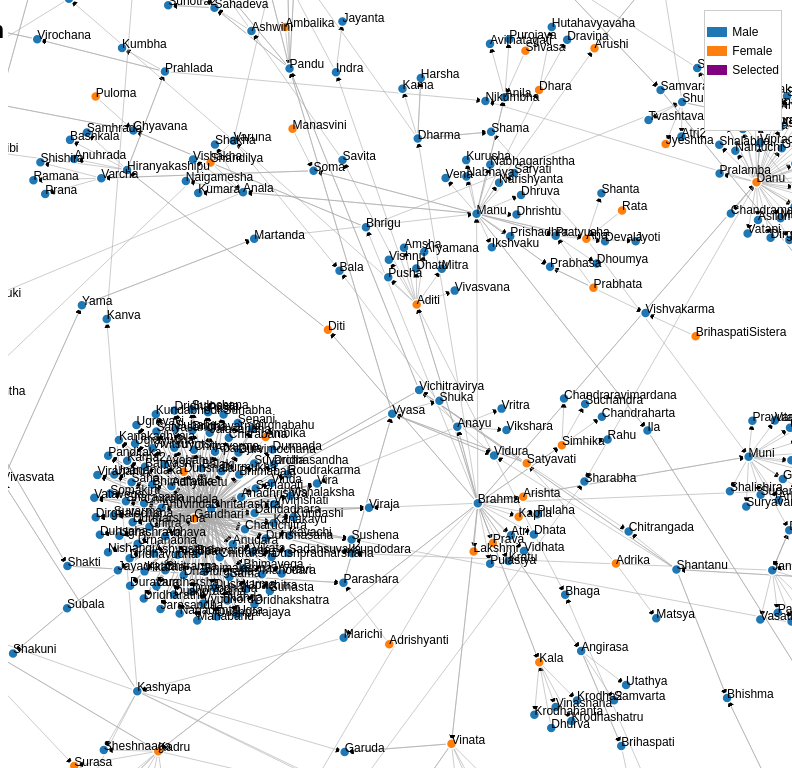
D3 v4 page, settled after 360 driven frames (6 s of simulated time); the page loaded 1 data file(s).


// ── assets/mahabharat/code.js

let svg = d3.select("svg"),
    width = +svg.node().getBoundingClientRect().width,
    height = +svg.node().getBoundingClientRect().height;

// svg objects
let link, node;
// the data - an object with nodes and links
let graph;
let filteredGraph;
let keyword;

let color = d3.scaleOrdinal(d3.schemeCategory10);

// load the data
// C:\Users\User\Documents\GitDevelop\home\assets\mahabharat\Character Map.json
d3.json("./assets/mahabharat/Character Map.json", function (error, _graph) {
    if (error) throw error;
    graph = _graph;
    filteredGraph = _graph;
    initializeDisplay();
    initializeSimulation();
});

d3.select("#filter-button").on("click", function () {
    keyword = document.getElementById("filter-input").value;
    const maxLevels = +document.getElementById("maxLevels").value;
    filteredGraph = subsetGraphByKeyword(keyword, maxLevels);
    console.log("Filtered Nodes:", filteredGraph.nodes);
    console.log("Filtered Links:", filteredGraph.links);

    simulation.nodes(filteredGraph.nodes);
    simulation.force("link").links(filteredGraph.links);

    initializeDisplay(); // Reinitialize the visualization with the filtered data
    initializeSimulation(); // Reinitialize the simulation with the filtered data
});

//////////// FORCE SIMULATION //////////// 

// force simulator
let simulation = d3.forceSimulation();

// set up the simulation and event to update locations after each tick
function initializeSimulation() {
    simulation.nodes(filteredGraph.nodes);
    initializeForces();
    simulation.on("tick", ticked);
}

// values for all forces
let forceProperties = {
    center: {
        x: 0.5,
        y: 0.5
    },
    charge: {
        enabled: true,
        strength: -100,
        distanceMin: 10,
        distanceMax: 2000
    },
    collide: {
        enabled: true,
        strength: .7,
        iterations: 1,
        radius: 5
    },
    forceX: {
        enabled: true,
        strength: .1,
        x: .5
    },
    forceY: {
        enabled: true,
        strength: .1,
        y: .5
    },
    link: {
        enabled: true,
        distance: 30,
        iterations: 1
    }
}

// add forces to the simulation
function initializeForces() {
    // add forces and associate each with a name
    simulation
        .force("link", d3.forceLink())
        .force("charge", d3.forceManyBody())
        .force("collide", d3.forceCollide())
        .force("center", d3.forceCenter())
        .force("forceX", d3.forceX())
        .force("forceY", d3.forceY());
    // apply properties to each of the forces
    updateForces();
}

// apply new force properties
function updateForces() {
    // get each force by name and update the properties
    simulation.force("center")
        .x(width * forceProperties.center.x)
        .y(height * forceProperties.center.y);
    simulation.force("charge")
        .strength(forceProperties.charge.strength * forceProperties.charge.enabled)
        .distanceMin(forceProperties.charge.distanceMin)
        .distanceMax(forceProperties.charge.distanceMax);
    simulation.force("collide")
        .strength(forceProperties.collide.strength * forceProperties.collide.enabled)
        .radius(forceProperties.collide.radius)
        .iterations(forceProperties.collide.iterations);
    simulation.force("forceX")
        .strength(forceProperties.forceX.strength * forceProperties.forceX.enabled)
        .x(width * forceProperties.forceX.x);
    simulation.force("forceY")
        .strength(forceProperties.forceY.strength * forceProperties.forceY.enabled)
        .y(height * forceProperties.forceY.y);
    simulation.force("link")
        .id(function (d) { return d.id; })
        .distance(forceProperties.link.distance)
        .iterations(forceProperties.link.iterations)
        .links(forceProperties.link.enabled ? filteredGraph.links : []);

    // updates ignored until this is run
    // restarts the simulation (important if simulation has already slowed down)
    simulation.alpha(1).restart();
}



//////////// DISPLAY ////////////

// generate the svg objects and force simulation
function initializeDisplay() {

    clearGraph(); // Clear existing nodes and links

    // set the data and properties of link lines
    link = svg.append("g")
        .attr("class", "links")
        .selectAll("line")
        .data(filteredGraph.links)
        .enter().append("line")
        .attr("stroke-width", 2)
        .attr("stroke", "black") // Set link color based on the group attribute
        .attr("marker-end", "url(#arrowhead)"); // Use the arrowhead marker for the link's end


    // Append arrowhead markers to the <defs> element
    svg.append("defs").selectAll("marker")
        .data(["arrowhead"]) // Give a unique ID for the marker
        .enter().append("marker")
        .attr("id", function (d) { return d; })
        .attr("viewBox", "0 -5 10 10") // Set the viewBox to define the marker's coordinate system
        .attr("refX", 15) // Set the x-coordinate for the arrowhead
        .attr("refY", 0) // Set the y-coordinate for the arrowhead
        .attr("markerWidth", 6) // Set the marker width
        .attr("markerHeight", 6) // Set the marker height
        .attr("orient", "auto") // Automatically orient the arrowhead based on the link's direction
        .append("path")
        .attr("d", "M0,-5L10,0L0,5"); // Define the arrowhead path


    // set the data and properties of node circles
    node = svg.append("g")
        .attr("class", "nodes")
        .selectAll("circle")
        .data(filteredGraph.nodes)
        .enter().append("circle")
        .attr("r", function (d) {
            if (d.id.includes(keyword)) {
                return 20; // Adjust the size as needed
            } else {
                return 5;
            }
        })
        .attr("fill", function (d) {
            if (d.id.includes(keyword)) {
                return "purple"; // Set the color for keyword nodes
            } else {
                return color(d.group);
            }
        })
        .call(d3.drag()
            .on("start", dragstarted)
            .on("drag", dragged)
            .on("end", dragended));

    // Append the node IDs as text labels
    nodeLabels = svg.append("g")
        .attr("class", "node-label")
        .selectAll(".node-label")
        .data(filteredGraph.nodes)
        .enter().append("text")
        .attr("class", "node-label")
        .text(function (d) { return d.id; });

    nodeLabels.style("font-size", "12px"); // Set initial font size

    // node tooltip
    node.append("title")
        .text(function (d) { return d.id; });

    // Add event listeners to nodes for hover and click
    node.on("mouseover", handleMouseOver)
        .on("mouseout", handleMouseOut);

    // visualize the graph
    updateDisplay();
}

// update the display based on the forces (but not positions)
function updateDisplay() {
    node
        .attr("r", forceProperties.collide.radius)
        .attr("stroke", forceProperties.charge.strength > 0 ? "blue" : "red")
        .attr("stroke-width", forceProperties.charge.enabled == false ? 0 : Math.abs(forceProperties.charge.strength) / 15);

    link
        .attr("stroke-width", forceProperties.link.enabled ? 1 : .5)
        .attr("opacity", forceProperties.link.enabled ? 1 : 0);
}

// update the display positions after each simulation tick
function ticked() {
    link
        .attr("x1", function (d) { return d.source.x; })
        .attr("y1", function (d) { return d.source.y; })
        .attr("x2", function (d) { return d.target.x; })
        .attr("y2", function (d) { return d.target.y; })
        .attr("marker-end", function (d) {
            const arrowheadScale = 2000; // Adjust the scale factor as needed
            return `url(#arrowhead) scale(${arrowheadScale}) translate(0, 700)`; // Translate to center vertically
        });

    node
        .attr("cx", function (d) { return d.x; })
        .attr("cy", function (d) { return d.y; });

    // Update node label positions
    nodeLabels
        .attr("x", function (d) { return d.x; })
        .attr("y", function (d) { return d.y; });

    // d3.select('#alpha_value').style('flex-basis', (simulation.alpha() * 100) + '%');
}


// Event handler for mouseover
function handleMouseOver(d) {
    d3.select(this).select("circle").attr("r", 7); // Increase circle radius
    d3.select(this).select(".node-label").style("font-size", "16px"); // Increase text size
}

// Event handler for mouseout
function handleMouseOut(d) {
    d3.select(this).select("circle").attr("r", 5); // Reset circle radius
    d3.select(this).select(".node-label").style("font-size", "12px"); // Reset text size
}

// Function to subset graph based on a keyword
function subsetGraphByKeyword(keyword, maxLevels) {
    const keywordNodes = graph.nodes.filter(node => node.id.includes(keyword));
    const keywordNodeIds = new Set(keywordNodes.map(node => node.id));

    const connectedNodeIds = new Set(keywordNodeIds);
    const newLinks = [];

    function findConnectedNodes(nodeId, currentLevel) {
        if (currentLevel > maxLevels) {
            return;
        }

        const linksConnectedToNode = graph.links.filter(link => link.source.id === nodeId || link.target.id === nodeId);
        linksConnectedToNode.forEach(link => {
            const otherNodeId = link.source.id === nodeId ? link.target.id : link.source.id;
            if (!connectedNodeIds.has(otherNodeId)) {
                connectedNodeIds.add(otherNodeId);
                newLinks.push(link); // Preserve the original link
                findConnectedNodes(otherNodeId, currentLevel + 1);
            }
        });
    }

    keywordNodeIds.forEach(nodeId => findConnectedNodes(nodeId, 1));

    const filteredNodes = graph.nodes.filter(node => connectedNodeIds.has(node.id));
    const filteredLinks = newLinks; // Use only the new links created during expansion

    return {
        nodes: filteredNodes,
        links: filteredLinks
    };
}


function clearGraph() {
    // Remove existing nodes and links from the SVG
    //     svg.selectAll(".node-label").remove();
    //     svg.selectAll(".nodes").selectAll("*").remove();
    //     svg.selectAll(".links").selectAll("*").remove();
    //     svg.selectAll(".node-label").remove();
    svg.selectAll("*").remove();
}
//////////// UI EVENTS ////////////

function dragstarted(d) {
    if (!d3.event.active) simulation.alphaTarget(0.3).restart();
    d.fx = d.x;
    d.fy = d.y;
}

function dragged(d) {
    d.fx = d3.event.x;
    d.fy = d3.event.y;
}

function dragended(d) {
    if (!d3.event.active) simulation.alphaTarget(0.0001);
    d.fx = null;
    d.fy = null;
}

// update size-related forces
d3.select(window).on("resize", function () {
    width = +svg.node().getBoundingClientRect().width;
    height = +svg.node().getBoundingClientRect().height;
    updateForces();
});

// convenience function to update everything (run after UI input)
function updateAll() {
    updateForces();
    updateDisplay();
}

### data: assets/mahabharat/Character Map.json
{
 "nodes": [
  {
   "id": "Aayodadhaumya",
   "group": 1
  },
  {
   "id": "Abhaya",
   "group": 1
  },
  {
   "id": "Dhritarashtra",
   "group": 1
  },
  {
   "id": "Gandhari",
   "group": 5
  },
  {
   "id": "Abhimanyu",
   "group": 1
  },
  {
   "id": "Arjuna",
   "group": 1
  },
  {
   "id": "Subhadra",
   "group": 5
  },
  {
   "id": "Parikshita",
   "group": 1
  },
  "... 780 more items"
 ],
 "links": [
  {
   "source": "Dhritarashtra",
   "target": "Abhaya",
   "value": 1
  },
  {
   "source": "Gandhari",
   "target": "Abhaya",
   "value": 5
  },
  {
   "source": "Arjuna",
   "target": "Abhimanyu",
   "value": 1
  },
  {
   "source": "Subhadra",
   "target": "Abhimanyu",
   "value": 5
  },
  {
   "source": "Abhimanyu",
   "target": "Parikshita",
   "value": 1
  },
  {
   "source": "Kuru",
   "target": "Abhishyanta",
   "value": 1
  },
  {
   "source": "Vahini",
   "target": "Abhishyanta",
   "value": 5
  },
  {
   "source": "Abhishyanta",
   "target": "Parikshit2",
   "value": 1
  },
  "... 1,161 more items"
 ]
}